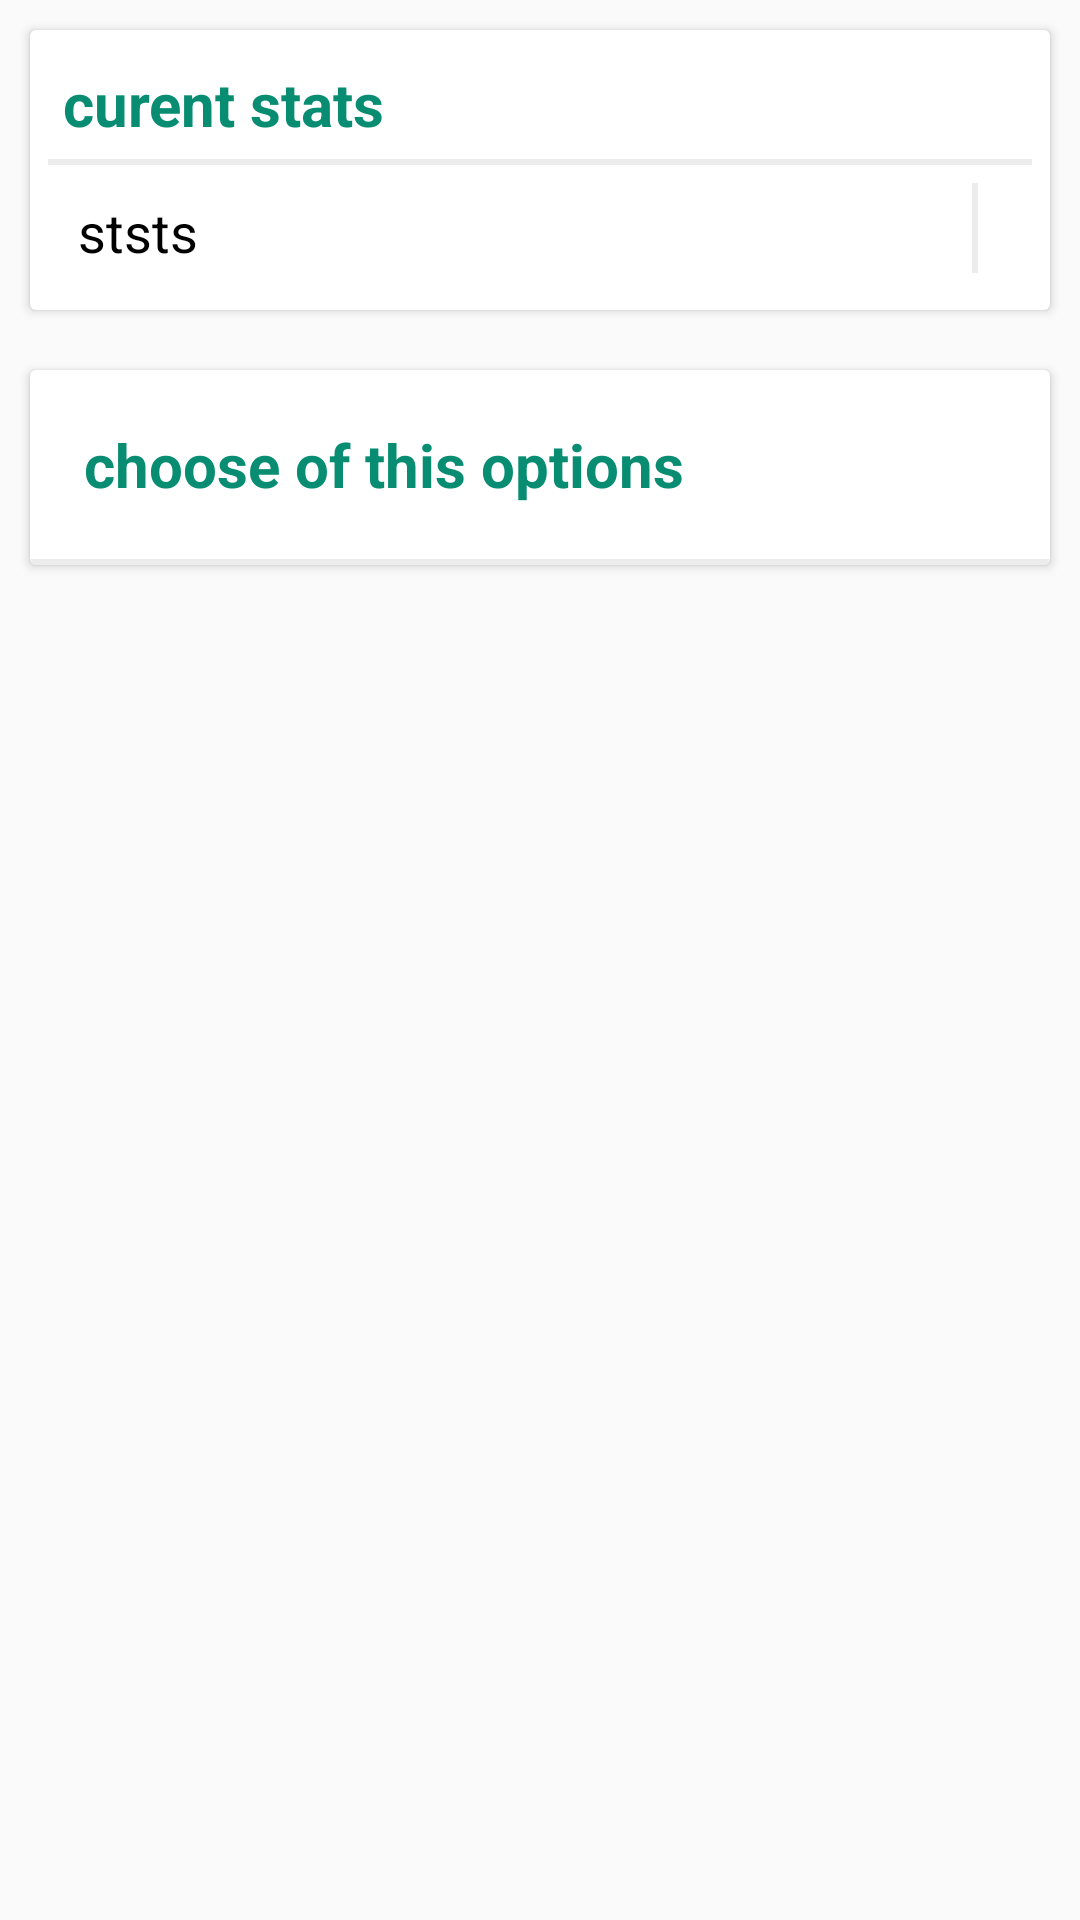

The Android layout XML behind this screen, and the referenced resources:
<!-- AndroidManifest.xml: application theme AppTheme -->
<!-- res/layout/fragment_choosestats.xml -->
<?xml version="1.0" encoding="utf-8"?>

<RelativeLayout xmlns:android="http://schemas.android.com/apk/res/android"
    xmlns:tools="http://schemas.android.com/tools"
    android:layout_width="match_parent"
    android:layout_height="match_parent"
    tools:context=".Fragment.choosestatsFragment">

    <android.support.v7.widget.CardView
        android:layout_width="match_parent"
        android:layout_height="wrap_content"
        android:layout_below="@id/Profile_image_layout"
        android:layout_margin="10dp"
        android:padding="15dp"
        android:id="@+id/stats_layout"
        >

        <LinearLayout
            android:layout_width="match_parent"
            android:layout_height="wrap_content"
            android:padding="6dp"
            android:orientation="vertical">

            <TextView
                android:layout_width="match_parent"
                android:layout_height="wrap_content"
                android:text="curent stats"
                android:layout_margin="5dp"
                android:textSize="20sp"
                android:textColor="@color/colorPrimary"
                android:textStyle="bold"/>

            <View
                android:layout_width="match_parent"
                android:layout_height="2dp"
                android:background="#ECECEC"/>

            <RelativeLayout
                android:layout_width="match_parent"
                android:paddingTop="6dp"
                android:paddingBottom="4dp"
                android:layout_height="wrap_content">

                <TextView
                    android:id="@+id/stats"
                    android:layout_width="match_parent"
                    android:layout_height="wrap_content"
                    android:layout_alignParentStart="true"
                    android:layout_marginStart="10dp"
                    android:layout_marginTop="4dp"
                    android:layout_marginBottom="4dp"
                    android:text="ststs"
                    android:textColor="@color/black"
                    android:textSize="18sp" />

                <View
                    android:layout_width="2dp"
                    android:layout_height="30dp"
                    android:layout_toLeftOf="@id/edit_stats"
                    android:background="#ECECEC"/>

                <ImageButton
                    android:layout_width="wrap_content"
                    android:layout_height="wrap_content"
                    android:src="@drawable/ic_edit_black_24dp"
                    android:background="@color/white"
                    android:layout_marginRight="10dp"
                    android:layout_marginTop="2dp"
                    android:layout_marginLeft="8dp"
                    android:layout_marginBottom="2dp"
                    android:layout_alignParentLeft="true"
                    android:layout_alignParentEnd="true"
                    android:id="@+id/edit_stats"
                    />
            </RelativeLayout>

        </LinearLayout>
    </android.support.v7.widget.CardView>

    <android.support.v7.widget.CardView
        android:layout_width="match_parent"
        android:layout_height="wrap_content"
        android:layout_margin="10dp"
        android:padding="15dp"
        android:layout_below="@id/stats_layout"
        android:id="@+id/stats_layout_to_choose"
        >

        <LinearLayout
            android:layout_width="match_parent"
            android:layout_height="wrap_content"
            android:orientation="vertical">

            <TextView
                android:layout_width="match_parent"
                android:layout_height="wrap_content"
                android:text="choose of this options"
                android:maxLines="1"
                android:layout_margin="5dp"
                android:padding="13dp"
                android:textSize="20sp"
                android:textColor="@color/colorPrimary"
                android:textStyle="bold"/>

            <View
                android:layout_width="match_parent"
                android:layout_height="2dp"
                android:background="#ECECEC"/>

            <ListView
                android:layout_width="match_parent"
                android:layout_height="wrap_content"
                android:id="@+id/list_of_options"/>

        </LinearLayout>

    </android.support.v7.widget.CardView>


</RelativeLayout>
<!-- resources referenced by this layout -->
<resources>
  <color name="black">#000</color>
  <color name="colorPrimary">#088D73</color>
  <color name="white">#fff</color>
  <style name="AppTheme" parent="Theme.AppCompat.Light.NoActionBar">
          
          <item name="colorPrimary">@color/colorPrimary</item>
          <item name="colorPrimaryDark">@color/colorPrimaryDark</item>
          <item name="colorAccent">@color/colorAccent</item>
      </style>
  <color name="colorPrimaryDark">#0F9479</color>
  <color name="colorAccent">#616161</color>
</resources>
